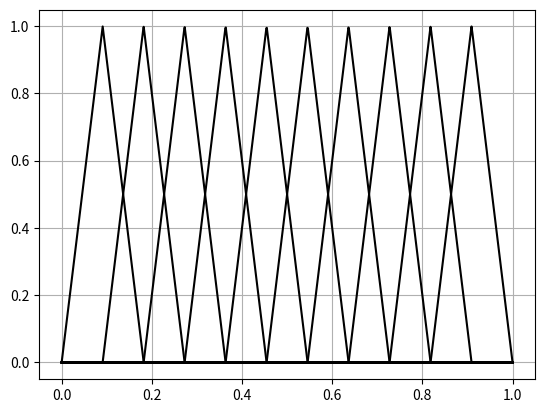
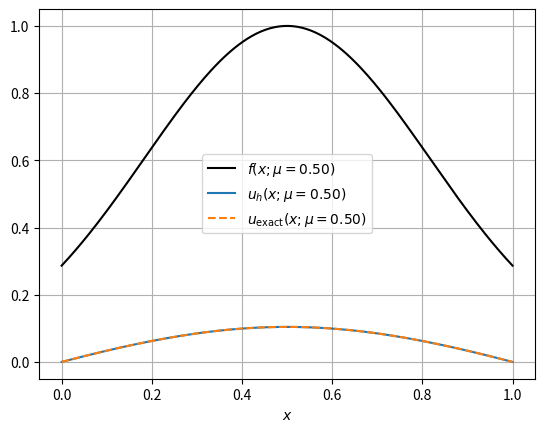

Generate these figures, in order, with matplotlib: (Note: this script raises an exception after producing the figures.)
# ---
# jupyter:
#   jupytext:
#     formats: ipynb,py:percent
#     text_representation:
#       extension: .py
#       format_name: percent
#       format_version: '1.3'
#       jupytext_version: 1.19.1
#   kernelspec:
#     display_name: venv_sci_ml
#     language: python
#     name: python3
# ---

# %% [markdown]
# <div style="text-align: center;">
# <strong>Machine Learning for Scientific Computing and Numerical Analysis - Practical 6</strong>
# </div>
# <div style="text-align: center;">
# <i>Reduced Basis Galerkin Methods</i>
# </div>
# <div style="text-align: center;">
# </br>
# <p>Victorita Dolean, Loïc Gouarin, Rémy Hosseinkhan, Hadrien Montanelli
# </br>
# 2025-2026
# </p>
# </div>
#
# This notebook combines:
# 1. RB-Galerkin for the Poisson equation
# 2. RB-Galerkin for a varying-coefficient elliptic equation
# 3. RB-Galerkin for the heat equation
# 4. RB-Galerkin for the viscous Burgers equation

# %% [markdown]
# ---
# # PART 1: RB-Galerkin for Poisson equation

# %% [markdown]
# # 1 Imports and helper functions

# %%
from math import pi
import matplotlib.pyplot as plt
import numpy as np
from scipy.sparse import diags
from scipy.sparse.linalg import spsolve
import time

def chebpts(n, dom=[-1, 1]):
    """Return n Chebyshev points of the second kind."""

    if n == 1:
        x = np.array([-1])
    else:
        x = -np.cos(np.array([j for j in range(n)])*np.pi/(n-1))
    x = dom[1]*(x + 1)/2 + dom[0]*(1 - x)/2

    return x

def quadwts(n, dom=[-1, 1]):
    """Return n weights for Clenshaw-Curtis quadrature."""

    c = 2/np.concatenate(([1],  1 - np.arange(2, n, 2)**2), axis=0)
    c = np.concatenate((c, c[int(n/2)-1:0:-1]), axis=0)
    w = np.real(np.fft.ifft(c))
    w[0] = w[0]/2
    w = np.concatenate((w, [w[0]]), axis=0)
    w = (dom[1] - dom[0])/2*w

    return w

# %% [markdown]
# # 2 RB-Galerkin for Poisson equation

# %% [markdown]
# We consider the one-dimensional Poisson equation with homogeneous Dirichlet boundary conditions:
#
# \begin{align}
# & -u''(x;\mu) = f(x;\mu), \quad x \in[0,1], \\
# & \phantom{-}u(0;\mu) = u(1;\mu) = 0.
# \end{align}
#
# We will take the following righ-hand side $f$ and exact solution,
# $$
# f(x;\mu) = e^{-5(x - \mu)^2}, \qquad u(x;\mu) = \int_0^1g(x,y)f(y;\mu)dy, \qquad g(x,y) = \frac{1}{2}(x + y - \vert y-x\vert)-xy.
# $$
#
# The exact solution is computed from the Green's function $g$ with a Clenshaw-Curtis quadrature to approximate the integral; see, e.g., <a href="https://en.wikipedia.org/wiki/Green%27s_function" style="color: blue">this</a> and <a href="https://en.wikipedia.org/wiki/Clenshaw%E2%80%93Curtis_quadrature" style="color: blue">this</a>.
#
# **Note: In this problem, the parameter $\mu$ comes from the right-hand side $f(\cdot;\mu)$.**

# %% [markdown]
# We discretize space with
#
# $$
# x_j = jh, \quad h=1/(N_h+1), \quad 0\leq j\leq N_h+1.
# $$
#
# We have the following $N_h$ basis functions on $[0, 1]$. Note the differences in $x_j$ and $h$ compared to $[-1,1]$. The $N_h$ degrees of freedom are the values at the $N_h$ interior grid points.

# %%
# Computation grid and basis functions:
N_h = 10
h = 1/(N_h + 1)
x_h = np.linspace(0, 1, N_h + 2)
phi = lambda x: (1 - np.abs(x)) * (np.abs(x) <= 1)
Phi = lambda i, x: phi((x - x_h[i])/h)

# Plot basis functions on a finer grid:
N_eval = 1000
x_eval = np.linspace(0, 1, N_eval + 1)
plt.figure()
for j in range(1, N_h + 1):
    plt.plot(x_eval, Phi(j, x_eval), 'k')
plt.grid();

# %% [markdown]
# ## 2.1 Galerkin linear system

# %% [markdown]
# We seek a finite element approximation of $u$
#
# $$
# u_h(x;\mu) = \sum_{j=1}^{N_h} u_h^j(\mu)\phi_j(x), \qquad u_h^j(\mu) = u_h(x_j;\mu),
# $$
#
# which verifies the Galerkin variational problem
#
# $$
# \int_0^1 u_h'(x;\mu)\phi_i'(x)  dx  = \int_0^1 f(x;\mu)\phi_i(x)dx, \qquad 1\leq i\leq N_h.
# $$
#
# By substituting the expression for $u_h$, we obtain the following linear system,
#
# $$
# \sum_{j=1}^{N_h} u_h^j(\mu)\int_0^1 \phi_i'(x)\phi_j'(x)dx = \int_0^1 f(x;\mu)\phi_i(x)dx, \qquad 1\leq i\leq N_h.
# $$
#
# We set
#
# $$
# (A_h)_{ij} = \int_0^1 \phi_i'(x)\phi_j'(x)dx, \qquad (F_h(\mu))_i = \int_0^1 f(x;\mu)\phi_i(x)dx, \qquad (M_h)_{ij} = \int_0^1 \phi_i(x)\phi_j(x)dx.
# $$
#
# Then the $N_h\times N_h$ Galerkin linear system reads
#
# $$
# A_hU_h(\mu) = F_h(\mu) \approx M_h\widetilde{F}_h(\mu),
# $$
#
# with unknown $U_h(\mu) = (u_h^1(\mu),\ldots,u_h^{N_h}(\mu))^T$ and
#
# $$
# A_h = \frac{1}{h}\mathrm{tridiag}(-1, 2, -1), \quad M_h = \frac{h}{3}\mathrm{tridiag}(0.5, 2, 0.5), \quad \widetilde{F}_h(\mu) = \begin{pmatrix} f(x_1;\mu) \\ \vdots \\ f(x_{N_h};\mu) \end{pmatrix}.
# $$
#
# In other words,
#
# $$
# A_h = \frac{1}{h}\begin{pmatrix}
# \phantom{-}2 & -1 \\
# -1 & \phantom{-}2 & -1 \\
# & \ddots & \ddots & \ddots \\
# & & -1 & \phantom{-}2 & -1 \\
# & & & -1 & \phantom{-}2
# \end{pmatrix}, \qquad
# M_h = \frac{h}{3}\begin{pmatrix}
# 2 & 0.5 \\
# 0.5 & 2 & 0.5 \\
# & \ddots & \ddots & \ddots \\
# & & 0.5 & 2 & 0.5 \\
# & & & 0.5 & 2
# \end{pmatrix}.
# $$
#
# We aslo recall that we can assemble the matrices and solve the Galerkin linear system like this.

# %%
def assemble_matrices(N_h):
    """
    Assemble the stiffness matrix A_h and mass matrix M_h for the Galerkin method.

    Parameters
    ----------
    N_h : int
        The number of interior grid points.

    Returns
    -------
    A_h : scipy.sparse.csc_matrix
        The stiffness matrix of size (N_h, N_h).
    M_h : scipy.sparse.csc_matrix
        The mass matrix of size (N_h, N_h).
    """

    # Grid size:
    h = 1/(N_h + 1)

    # Stiffness matrix:
    d1 = [-1] * (N_h - 1)
    d0 = [2] * N_h
    A_h = 1/h * diags([d1, d0, d1], [-1, 0, 1], format='csc')

    # Mass matrix:
    d1 = [0.5] * (N_h - 1)
    M_h = h/3 *  diags([d1, d0, d1], [-1, 0, 1], format='csc')

    return A_h, M_h

def solve_galerkin(N_h, mu):
    """
    Solve the Galkerin linear system.

    Parameters
    ----------
    N_h : int
        The number of interior grid points.
    mu : float
        The parameter for the right-hand side f.

    Returns
    -------
    np.ndarray
        The solution vector of size (N_h,).
    """

    # Grid:
    x_h = np.linspace(0, 1, N_h + 2)

    # Construct the matrices:
    A_h, M_h = assemble_matrices(N_h)

    # Solve the linear system:
    U_h = spsolve(A_h, M_h @ f(x_h[1:-1], mu))

    return U_h

# %% [markdown]
# ### Validation

# %%
# ODE setup:
mu = 0.5
f = lambda x, mu: np.exp(-5*(x - mu)**2)
g = lambda x, y: 0.5 * (x[:, None] + y - np.abs(x[:, None] - y)) - x[:, None] * y
y = chebpts(200, [0, 1])
w = quadwts(200, [0, 1])
u_ex = lambda x, mu: w @ (g(x, y).T * f(y, mu)[:, None])

# Grid setup:
N_h = 100
h = 1/(N_h + 1)
x_h = np.linspace(0, 1, N_h + 2) # computation grid
N_eval = 200
x_eval = np.linspace(0, 1, N_eval) # evaluation grid

# Solve Galerkin linear system:
start = time.time()
U_h = solve_galerkin(N_h, mu)
end = time.time()
print(f'Time (online): {end-start:.5f}s')

# Evalute the approximate solution on the evaluation grid:
I, XEVAL = np.meshgrid(np.arange(1, N_h + 1), x_eval)
u_h = Phi(I, XEVAL) @ U_h

# Compute the L-inf error:
error = np.max(np.abs(u_ex(x_eval, mu) - u_h))/np.max(np.abs(u_ex(x_eval, mu)))
print(f'Error (L-inf): {error:.2e}')

# Plot:
plt.figure()
plt.plot(x_eval, f(x_eval, mu), '-k', label=r'$f(x; \mu = %.2f)$' % mu)
plt.plot(x_eval, u_h, '-', label=r'$u_h(x; \mu = %.2f)$' % mu)
plt.plot(x_eval, u_ex(x_eval, mu), '--', label=r'$u_\mathrm{exact}(x; \mu = %.2f)$' % mu)
plt.xlabel(r"$x$")
plt.grid()
plt.legend();

# %% [markdown]
# ## 2.2 Snapshots

# %% [markdown]
# Next, we assemble the snapshot matrix
#
# $$
# S = [U_h(\mu_1) | \ldots | U_h(\mu_n)] \in \R^{N_h\times n}.
# $$

# %% [markdown]
# ### Exercise
#
# Complete the missing parts.
#
# The $L^\infty$-error should be around $10^{-4}$.

# %%
def compute_snapshots(N_h, n, mu):
    """
    Compute a set of solution snapshots using the Galerkin method.

    Parameters
    ----------
    N_h : int
        The number of interior grid points.
    n : int
        The number of parameter samples.
    mu : np.ndarray
        The vector of parameter values.

    Returns
    -------
    S : np.ndarray
        A matrix of shape (N_h, n) where each column is a solution snapshot.
    """

    # Initialize the matrix:
    S = None

    # Loop over the parameter values:
    for i in range(n):
        S[:, i] = None

    return S

# %% [markdown]
# ### Validation

# %%
# Compute snapshots:
n = 50
mu_val = np.linspace(0.25, 0.75, n)
start = time.time()
S = compute_snapshots(N_h, n, mu_val)
end = time.time()
print(f'Time (offline): {end-start:.5f}s')

# Compute exact snapshots:
S_ex = np.zeros((N_h, n))
for i in range(n):
    S_ex[:, i] = u_ex(x_h[1:-1], mu_val[i])

# Compute the L-inf error:
error = np.max(np.abs(S - S_ex))/np.max(np.abs(S_ex))
print(f'Error  (L-inf): {error:.2e}')

# %% [markdown]
# ## 2.3 Reduced basis

# %% [markdown]
# Now, we compute the SVD of $S=U\Sigma V^T$ and set
#
# $$
# W = [U_1 | \ldots U_N] \in \R^{N_h\times N},
# $$
#
# where $N$ is chosen such that
#
# $$
# \frac{\sum_{j=1}^N\sigma_j^2}{\sum_{j=1}^r\sigma_j^2} \geq 1 - \epsilon^2.
# $$

# %% [markdown]
# ### Exercise
#
# Complete the missing parts.
#
# The singular values should decay to  $10^{-16}$ and $N$ should be equal to $5$, corresponding to a singular value around $10^{-6}$.

# %%
def compute_reduced_basis(S, epsilon):
    """
    Computes a reduced basis using Singular Value Decomposition (SVD) by selecting the
    first N singular vectors that capture a desired amount of energy.

    Parameters
    ----------
    S : numpy.ndarray
        The input matrix for which the reduced basis is to be computed. It should be of shape (N_h, n).
    epsilon : float
        The energy threshold (0 < epsilon < 1). It determines the fraction of the total energy
        to be captured by the reduced basis.

    Returns
    -------
    W : numpy.ndarray
        The matrix of the first N singular vectors (reduced basis), with shape (N_h, N), where N is the
        number of singular vectors selected.
    Sigma : numpy.ndarray
        The vector of singular values of S.
    N : int
        The number of singular vectors selected, corresponding to the desired energy threshold.

    Notes
    -----
    The function performs an SVD on the input matrix `S`, computes the cumulative energy captured
    by the singular values, and selects the minimum number of singular vectors that capture at least
    (1 - epsilon^2) of the total energy.
    """

    # SVD:
    U, Sigma, VT = None

    # Choose N from epsilon:
    N = None

    # Select the first N singular vectors:
    W = None

    return W, Sigma, N

# %% [markdown]
# ### Validation

# %%
epsilon = 1e-6
W, Sigma, N = compute_reduced_basis(S, epsilon)
print(N, Sigma[N], Sigma[-1])

plt.figure()
plt.semilogy(Sigma, '.-', label="singular values")
plt.semilogy(N, Sigma[N], '.r')
plt.ylim(1e-16, 1e2)
plt.grid()
plt.legend();

# %% [markdown]
# ## 2.4 Reduced Galerkin linear system

# %% [markdown]
# We finally compute a solution for a new $\mu$ via
#
# $$
# A_NU_N(\mu) = F_N(\mu),
# $$
#
# where
#
# $$
# A_N = W^TA_hW, \qquad F_N(\mu) = W^TF_h(\mu) \approx W^TM_h\widetilde{F}_h(\mu).
# $$

# %% [markdown]
# ### Exercise
#
# Complete the missing parts.
#
# The $L^\infty$-error should be around $10^{-4}$.

# %%
def solve_reduced_galerkin(W, N_h, mu):
    """
    Solves the reduced Galerkin linear system using the reduced basis.

    Parameters
    ----------
    W : numpy.ndarray
        The matrix of the reduced basis, with shape (N_h, N).
    N_h : int
        The number of interior grid points.
    mu : float
        The parameter for the right-hand side f.

    Returns
    -------
    U_N : numpy.ndarray
        The solution of the reduced Galerkin system in the reduced space, with shape (N,).

    Notes
    -----
    The function computes the reduced Galerkin system by projecting the original system onto the
    reduced basis. The matrix `A_N` is the reduced stiffness matrix, and `F_N` is the reduced source term.
    The system is solved for `U_N`, which is the solution in the reduced space.
    """

    # Construct the matrices:
    A_h, M_h = None

    # Construct the reduced system:
    A_N = None
    F_N = None

    # Solve the reduced system:
    start = time.time()
    U_N = None
    end = time.time()
    print(f'Time (online): {end-start:.5f}s')

    return U_N

# %% [markdown]
# ### Validation

# %%
# Compute solution for new mu:
mu_new = mu_val[0] + (mu_val[-1] - mu_val[0]) * np.random.rand()
U_N = solve_reduced_galerkin(W, N_h, mu_new)

# Evaluate solution:
I, XEVAL = np.meshgrid(np.arange(1, N_h + 1), x_eval)
u_h = Phi(I, XEVAL) @ W @ U_N

# Compute the L-inf error:
error = np.max(np.abs(u_ex(x_eval, mu_new) - u_h))/np.max(np.abs(u_ex(x_eval, mu_new)))
print(f'Error (L-inf): {error:.2e}')

# Plot:
plt.figure()
plt.plot(x_eval, f(x_eval, mu_new), '-k', label=r'$f(x; \mu = %.2f)$' % mu_new)
plt.plot(x_eval, u_h, '-', label=r'$u_h(x; \mu = %.2f)$' % mu_new)
plt.plot(x_eval, u_ex(x_eval, mu_new), '--', label=r'$u_\mathrm{exact}(x; \mu = %.2f)$' % mu_new)
plt.xlabel(r"$x$")
plt.grid()
plt.legend();

# %% [markdown]
# ---
# # PART 2: RB-Galerkin for a varying-coefficient elliptic equation

# %% [markdown]
# # 3 Imports and helper functions

# %%
from scipy import integrate
from scipy.interpolate import BarycentricInterpolator

def cheb(N):
    """Return the (N+1)x(N+1) Chebyshev differentiation matrix."""

    x = np.cos(np.pi * np.arange(0, N + 1)/N)
    c = np.concatenate(([2], np.ones(N - 1), [2])) * (-1) ** np.arange(0, N + 1)
    X = np.tile(x, (N + 1, 1)).T
    dX = X - X.T
    D = np.outer(c, 1/c) / (dX + np.eye(N + 1))
    D = D - np.diag(np.sum(D, axis=1))

    return D, x

def compute_exact_elliptic(xx, f, k):
    """Solve -(k u')' = f on [-1,1] with homogeneous Dirichlet conditions with a Chebyshev spectral method."""

    # Chebyshev differentiation matrices:
    N = 400
    D, x = cheb(N)
    D2 = D @ D

    # Assemble and solve:
    D2 = D2[1:N, 1:N]
    RHS = f(x[1:N])
    LHS = - np.diag(k(x[1:N])) @ D2 - np.diag((D @ k(x))[1:N]) @ D[1:N, 1:N]
    u = np.linalg.solve(LHS, RHS)
    u = np.concatenate(([0], u, [0]))

    # Interpolate to new grid:
    uu = BarycentricInterpolator(x, u)(xx)

    return uu

# %% [markdown]
# # 4 RB-Galerkin for a varying-coefficient elliptic equation

# %% [markdown]
# We consider the following one-dimensional elliptic equation with homogeneous Dirichlet boundary conditions:
#
# \begin{align}
# & -(k(x;\mu)u'(x;\mu))' = f(x), \quad x \in[-1,1], \\
# & \phantom{-}u(-1;\mu) = u(1;\mu) = 0.
# \end{align}
#
# We will take the following coefficient $k$ and right-hand side $f$,
#
# $$
# k(x, \mu) = \cos^2(2\pi\mu x) + 0.1, \qquad f(x) = \cos(2\pi x) (x^2 - 1).
# $$
#
# The reference solution is computed from `compute_elliptic_reference`, which uses a Chebyshev spectral method.
#
# **Note: In this problem, the parameter $\mu$ comes from the varying coefficient $k(\cdot;\mu)$.**

# %% [markdown]
# We discretize space with
#
# $$
# x_j = -1 + jh, \quad h=2/(N_h+1), \quad 0\leq j\leq N_h+1.
# $$
#
# We have the following $N_h$ basis functions on $[-1,1]$. The $N_h$ degrees of freedom are the values at the $N_h$ interior grid points.

# %%
# Computation grid and basis functions:
N_h = 10
h = 2/(N_h + 1)
x_h = np.linspace(-1, 1, N_h + 2)
phi = lambda x: (1 - np.abs(x)) * (np.abs(x) <= 1)
Phi = lambda i, x: phi((x - x_h[i])/h)

# Plot basis functions on a finer grid:
N_eval = 1000
x_eval = np.linspace(-1, 1, N_eval + 1)
plt.figure()
for j in range(1, N_h + 1):
    plt.plot(x_eval, Phi(j, x_eval), 'k')
plt.grid();

# %% [markdown]
# ## 4.1 Galerkin linear system

# %% [markdown]
# We seek a finite element approximation of $u$
#
# $$
# u_h(x;\mu) = \sum_{j=1}^{N_h} u_h^j(\mu)\phi_j(x), \qquad u_h^j(\mu) = u_h(x_j;\mu),
# $$
#
# which verifies the Galerkin variational problem
#
# $$
# \int_{-1}^1 k(x;\mu)u_h'(x;\mu)\phi_i'(x)dx  = \int_{-1}^1 f(x)\phi_i(x)dx, \qquad 1\leq i\leq N_h,
# $$
#
# By substituting the expression for $u_h$, we obtain the following linear system,
#
# $$
# \sum_{j=1}^{N_h} k(x;\mu) u_h^j(\mu)\int_{-1}^1 \phi_i'(x)\phi_j'(x)dx = \int_{-1}^1 f(x)\phi_i(x)dx, \qquad 1\leq i\leq N_h.
# $$
#
# We set
#
# $$
# (A_h(\mu))_{ij} = \int_{-1}^1 k(x;\mu)\phi_i'(x)\phi_j'(x)dx, \qquad (F_h)_i = \int_{-1}^1 f(x)\phi_i(x)dx, \qquad (M_h)_{ij} = \int_{-1}^1 \phi_i(x)\phi_j(x)dx.
# $$
#
# Then the $N_h\times N_h$ Galerkin linear system reads
#
# $$
# A_h(\mu) U_h(\mu) = F_h \approx M_h\widetilde{F}_h,
# $$
#
# with unknown $U_h(\mu) = (u_h^1(\mu),\ldots,u_h^{N_h}(\mu))^T$ and
#
# $$
# M_h = \frac{h}{3}\mathrm{tridiag}(0.5, 2, 0.5), \quad \widetilde{F}_h = \begin{pmatrix} f(x_1) \\ \vdots \\ f(x_{N_h}) \end{pmatrix}.
# $$
#
# We further approximate, on each subinterval $[x_i,x_{i+1}]$,
#
# $$
# k(x;\mu) \approx k((x_i + x_{i+1})/2;\mu).
# $$
#
# We write
# $$
# \bar{k}_i(\mu) = k((x_i + x_{i+1})/2; \mu), \qquad 0\leq i\leq N_h.
# $$

# %% [markdown]
# ### Exercise (theory)
#
# Show that
#
# $$
# A_h(\mu) = \frac{1}{h}\mathrm{tridiag}(d_1(\mu), d_0(\mu), d_1(\mu)),
# $$
#
# where
#
# $$
# d_0(\mu) = \mathrm{diag}(\bar{k}_{i-1}(\mu) + \bar{k}_i(\mu)), \quad 1\leq i\leq N_h, \qquad d_1(\mu) = \mathrm{diag}(-\bar{k}_i(\mu)), \quad 1\leq i\leq N_h-1.
# $$
#
# In other words,
#
# $$
# A_h(\mu) = \frac{1}{h}\begin{pmatrix}
# \phantom{-}\bar{k}_0 + \bar{k}_1 & -\bar{k}_1 \\
# -\bar{k}_1 & \phantom{-}\bar{k}_1 + \bar{k}_2 & -\bar{k}_2 \\
# \qquad\quad\ddots & \qquad\quad\ddots & \qquad\quad\ddots \\
# & -\bar{k}_{N_{h-2}} & \phantom{-}\bar{k}_{N_{h-2}} + \bar{k}_{N_{h-1}} & -\bar{k}_{N_{h-1}} \\
# && -\bar{k}_{N_{h-1}} & \phantom{-}\bar{k}_{N_{h-1}} + \bar{k}_{N_h}
# \end{pmatrix}
# $$

# %% [markdown]
# ### Exercise
#
# Complete the missing parts.
#
# The $L^\infty$-error should be around $10^{-3}$.

# %%
def assemble_matrices(N_h, mu):
    """
    Assemble the stiffness matrix A_h and mass matrix M_h for the Galerkin method.

    Parameters
    ----------
    N_h : int
        The number of interior grid points.
    mu : float
        A parameter for the coefficient varying-coefficient k.

    Returns
    -------
    A_h : scipy.sparse.csc_matrix
        The stiffness matrix of size (N_h, N_h).
    M_h : scipy.sparse.csc_matrix
        The mass matrix of size (N_h, N_h).
    """

    # Grid size and grid:
    h = None
    x_h = None

    # Stifness matrix:
    A_h = None

    # Mass matrix:
    M_h = None

    return A_h, M_h

def solve_galerkin(N_h, mu):
    """
    Solve the Galkerin linear system.

    Parameters
    ----------
    N_h : int
        The number of interior grid points.
    mu : float
        The parameter for the coefficient k.

    Returns
    -------
    np.ndarray
        The solution vector of size (N_h,).
    """

    # Grid:
    x_h = None

    # Construct the matrices:
    A_h, M_h = None

    # Solve the linear system:
    U_h = None

    return U_h

# %% [markdown]
# ### Validation

# %%
# ODE setup:
mu = 0.2
k = lambda x, mu: np.cos(2*pi*mu*x)**2 + 0.1
f = lambda x: np.cos(2*pi*x)*(x**2 - 1)
u_ex = lambda x, mu: compute_exact_elliptic(x, f, lambda x: k(x, mu))

# Grid setup:
N_h = 100
h = 2/(N_h + 1)
x_h = np.linspace(-1, 1, N_h + 2) # computation grid
N_eval = 200
x_eval = np.linspace(-1, 1, N_eval) # evaluation grid

# Solve Galerkin linear system:
start = time.time()
U_h = solve_galerkin(N_h, mu)
end = time.time()
print(f'Time (online): {end-start:.5f}s')

# Evalute the approximate solution on the evaluation grid:
I, XEVAL = np.meshgrid(np.arange(1, N_h + 1), x_eval)
u_h = Phi(I, XEVAL) @ U_h

# Compute the L-inf error:
error = np.max(np.abs(u_ex(x_eval, mu) - u_h))/np.max(np.abs(u_ex(x_eval, mu)))
print(f'Error (L-inf): {error:.2e}')

# Plot:
plt.figure()
plt.plot(x_eval, k(x_eval, mu), '-k', label=r'$k(x; \mu = %.2f)$' % mu)
plt.plot(x_eval, u_h, '-', label=r'$u_h(x; \mu = %.2f)$' % mu)
plt.plot(x_eval, u_ex(x_eval, mu), '--', label=r'$u_\mathrm{exact}(x; \mu = %.2f)$' % mu)
plt.xlabel(r"$x$")
plt.grid()
plt.legend();

# %% [markdown]
# ## 4.2 Snapshots

# %% [markdown]
# Next, we assemble the snapshot matrix
#
# $$
# S = [U_h(\mu_1) | \ldots | U_h(\mu_n)] \in \R^{N_h\times n}.
# $$

# %% [markdown]
# ### Exercise
#
# Complete the missing parts.
#
# The $L^\infty$-error should be around $10^{-3}$.

# %%
def compute_snapshots(N_h, n, mu):
    """
    Compute a set of solution snapshots using the Galerkin method.

    Parameters
    ----------
    N_h : int
        The number of interior grid points.
    n : int
        The number of parameter samples.
    mu : np.ndarray
        The vector of parameter values.

    Returns
    -------
    S : np.ndarray
        A matrix of shape (N_h, n) where each column is a solution snapshot.
    """

    # Initialize the matrix:
    S = None # replace me

    # Loop over the parameter values:
    for i in range(n):
        S[:, i] = None # replace me

    return S

# %% [markdown]
# ### Validation

# %%
# Compute snapshots:
n = 50
mu_val = np.linspace(0, 2, n)
start = time.time()
S = compute_snapshots(N_h, n, mu_val)
end = time.time()
print(f'Time (offline): {end-start:.5f}s')

# Compute exact snapshots:
S_ex = np.zeros((N_h, n))
for i in range(n):
    S_ex[:, i] = u_ex(x_h[1:-1], mu_val[i])

# Compute the L-inf error:
error = np.max(np.abs(S - S_ex))/np.max(np.abs(S_ex))
print(f'Error  (L-inf): {error:.2e}')

# %% [markdown]
# ## 4.3 Reduced basis

# %% [markdown]
# Now, we compute the SVD of $S=U\Sigma V^T$ and set
#
# $$
# W = [U_1 | \ldots U_N] \in \R^{N_h\times N},
# $$
#
# where $N$ is chosen such that
#
# $$
# \frac{\sum_{j=1}^N\sigma_j^2}{\sum_{j=1}^r\sigma_j^2} \geq 1 - \epsilon^2.
# $$

# %% [markdown]
# ### Exercise
#
# Complete the missing parts (same routine as before).
#
# The singular values should decay to $10^{-15}$ and $N$ should be equal to $45$, corresponding to a singular value around $10^{-6}$.

# %%
def compute_reduced_basis(S, epsilon):
    """
    Computes a reduced basis using Singular Value Decomposition (SVD) by selecting the
    first N singular vectors that capture a desired amount of energy.

    Parameters
    ----------
    S : numpy.ndarray
        The input matrix for which the reduced basis is to be computed. It should be of shape (N_h, n).
    epsilon : float
        The energy threshold (0 < epsilon < 1). It determines the fraction of the total energy
        to be captured by the reduced basis.

    Returns
    -------
    W : numpy.ndarray
        The matrix of the first N singular vectors (reduced basis), with shape (N_h, N), where N is the
        number of singular vectors selected.
    Sigma : numpy.ndarray
        The vector of singular values of S.
    N : int
        The number of singular vectors selected, corresponding to the desired energy threshold.

    Notes
    -----
    The function performs an SVD on the input matrix `S`, computes the cumulative energy captured
    by the singular values, and selects the minimum number of singular vectors that capture at least
    (1 - epsilon^2) of the total energy.
    """

    # SVD:
    U, Sigma, VT = None # replace me

    # Choose N from epsilon:
    N = None # replace me

    # Select the first N singular vectors:
    W = None # replace me

    return W, Sigma, N

# %% [markdown]
# ### Validation

# %%
epsilon = 1e-6
W, Sigma, N = compute_reduced_basis(S, epsilon)
print(N, Sigma[N], Sigma[-1])

plt.figure()
plt.semilogy(Sigma, '.-', label="singular values")
plt.semilogy(N, Sigma[N], '.r')
plt.ylim(1e-16, 1e2)
plt.grid()
plt.legend();

# %% [markdown]
# ## 4.4 Reduced Galerkin system

# %% [markdown]
# We finally compute a solution for a new $\mu$ via
#
# $$
# A_N(\mu)U_N(\mu) = F_N,
# $$
#
# where
#
# $$
# A_N(\mu) = W^TA_h(\mu)W, \qquad F_N = W^TF_h \approx W^TM_h\widetilde{F}_h.
# $$

# %% [markdown]
# ### Exercise
#
# Complete the missing parts.
#
# The $L^\infty$-error should be at most around $10^{-2}$.

# %%
def solve_reduced_galerkin(W, N_h, mu):
    """
    Solves the reduced Galerkin linear system using the reduced basis.

    Parameters
    ----------
    W : numpy.ndarray
        The matrix of the reduced basis, with shape (N_h, N).
    N_h : int
        The number of interior grid points.
    mu : float
        The parameter for the varying-coefficient k.

    Returns
    -------
    U_N : numpy.ndarray
        The solution of the reduced Galerkin system in the reduced space, with shape (N,).

    Notes
    -----
    The function computes the reduced Galerkin system by projecting the original system onto the
    reduced basis. The matrix `A_N` is the reduced stiffness matrix, and `F_N` is the reduced source term.
    The system is solved for `U_N`, which is the solution in the reduced space.
    """

    # Construct the matrices:
    A_h, M_h = None

    # Construct the reduced system:
    A_N = None
    F_N = None

    # Solve the reduced system:
    start = time.time()
    U_N = None
    end = time.time()
    print(f'Time  (online): {end-start:.5f}s')

    return U_N

# %% [markdown]
# ### Validation

# %%
# Compute solution for new mu:
mu_new = mu_val[0] + (mu_val[-1] - mu_val[0]) * np.random.rand()
U_N = solve_reduced_galerkin(W, N_h, mu_new)

# Evaluate solution:
I, XEVAL = np.meshgrid(np.arange(1, N_h + 1), x_eval)
u_h = Phi(I, XEVAL) @ W @ U_N

# Compute the L-inf error:
error = np.max(np.abs(u_ex(x_eval, mu_new) - u_h))/np.max(np.abs(u_ex(x_eval, mu_new)))
print(f'Error  (L-inf): {error:.2e}')

# Plot:
plt.figure()
plt.plot(x_eval, k(x_eval, mu_new), '-k', label=r'$k(x; \mu = %.2f)$' % mu_new)
plt.plot(x_eval, u_h, '-', label=r'$u_h(x; \mu = %.2f)$' % mu_new)
plt.plot(x_eval, u_ex(x_eval, mu_new), '--', label=r'$u_\mathrm{exact}(x; \mu = %.2f)$' % mu_new)
plt.xlabel(r"$x$")
plt.grid()
plt.legend();

# %% [markdown]
# ---
# # PART 3: RB-Galerkin for the heat equation

# %% [markdown]
# # 5 Imports and helper functions

# %%
from scipy.linalg import expm

# %% [markdown]
# # 6 RB-Galerkin for the heat equation

# %% [markdown]
# We consider the one-dimensional heat equation with homogeneous Dirichlet boundary conditions:
#
# \begin{align}
# & u_t(t,x;\mu) = \mu u_{xx}(t,x;\mu), && t\in[0,T], \quad x\in[-1,1], \\
# & u(t,-1;\mu) = u(t,1;\mu) = 0, && t\in[0,T], \\
# & u(0,x;\mu) = u_0(x), && x\in[-1,1].
# \end{align}
#
# We will take $T=1$ and the following intial condition,
#
# $$
# u_0(x) = e^{-10x^2}.
# $$
#
# The reference solution $u(T,x;\mu)$ at time $T$ is computed on the grid with the matrix exponential using `expm`; see, e.g., <a href="https://en.wikipedia.org/wiki/Matrix_differential_equation" style="color: blue">this</a>.
#
# **Note: In this problem, the parameter $\mu$ is the diffusion constant.**

# %% [markdown]
# We discretize space with
#
# $$
# x_j = -1 + jh, \quad h=2/(N_h+1), \quad 0\leq j\leq N_h+1.
# $$
#
# We have the following $N_h$ basis functions on $[-1,1]$. The $N_h$ degrees of freedom are the values at the $N_h$ interior grid points.

# %%
# Computation grid and basis functions:
N_h = 10
h = 2/(N_h + 1)
x_h = np.linspace(-1, 1, N_h + 2)
phi = lambda x: (1 - np.abs(x)) * (np.abs(x) <= 1)
Phi = lambda i, x: phi((x - x_h[i])/h)

# Plot basis functions on a finer grid:
N_eval = 1000
x_eval = np.linspace(-1, 1, N_eval + 1)
plt.figure()
for j in range(1, N_h + 1):
    plt.plot(x_eval, Phi(j, x_eval), 'k')
plt.grid();

# %% [markdown]
# ## 6.1 Galerkin ODE system

# %% [markdown]
# We seek a finite element approximation of $u$
#
# $$
# u_h(t,x;\mu) = \sum_{j=1}^{N_h} u_h^j(t;\mu)\phi_j(x), \qquad u_h^j(t;\mu) = u_h(t,x_j;\mu),
# $$
#
# which verifies the Galerkin variational problem
#
# $$
# \int_{-1}^1 \partial_t u_h(t,x;\mu)\phi_i(x)dx = -\mu\int_{-1}^1 \partial_x u_h(t,x;\mu)\phi_i'(x)dx, \qquad 1\leq i\leq N_h.
# $$
#
# By substituting the expression for $u_h$, we obtain the following ODE system,
#
# $$
# \sum_{j=1}^{N_h} \partial_t u_h^j(t;\mu) \int_{-1}^1 \phi_i(x)\phi_j(x)dx = -\mu\sum_{j=1}^{N_h}u_h^j(t;\mu)\int_{-1}^1 \phi_i'(x)\phi_j'(x)dx, \qquad 1\leq i\leq N_h.
# $$
#
# We set
#
# $$
# (A_h(\mu))_{ij} = \mu\int_{-1}^1 \phi_i'(x)\phi_j'(x)dx, \qquad (M_h)_{ij} = \int_{-1}^1 \phi_i(x)\phi_j(x)dx.
# $$
#
# Then the $N_h\times N_h$ Galerkin ODE system reads
#
# $$
# M_h U_h'(t;\mu) = -A_h(\mu) U_h(t;\mu),
# $$
#
# with unknown $U_h(t;\mu) = (u_h^1(t;\mu),\ldots,u_h^{N_h}(t;\mu))^T$. Using **backward** Euler in time with time-step $k$ and $U_h(t_n=nk;\mu)\approx U^n(\mu)$, we get
#
# $$
# (M_h + k A_h(\mu)) U^{n+1}(\mu) = M_h U^n(\mu),
# $$
#
# where
#
# $$
# A_h(\mu) = \frac{\mu}{h}\mathrm{tridiag}(-1, 2, -1), \qquad M_h = \frac{h}{3}\mathrm{tridiag}(0.5, 2, 0.5).
# $$
#
# We recall that we can assemble the matrices and solve the Galerkin ODE system like this.

# %%
def assemble_matrices(N_h, mu):
    """
    Assemble the stiffness matrix A_h and mass matrix M_h for the Galerkin method.

    Parameters
    ----------
    N_h : int
        The number of interior grid points.
    mu : float
        The diffusion constant.

    Returns
    -------
    A_h : scipy.sparse.csc_matrix
        The stiffness matrix of size (N_h, N_h).
    M_h : scipy.sparse.csc_matrix
        The mass matrix of size (N_h, N_h).
    """

    # Grid size:
    h = 2/(N_h + 1)

    # Stifness matrix:
    d1 = [-1] * (N_h - 1)
    d0 = [2] * N_h
    A_h = mu/h * diags([d1, d0, d1], [-1, 0, 1], format='csc')

    # Mass matrix:
    d1 = [0.5] * (N_h - 1)
    M_h = h/3 *  diags([d1, d0, d1], [-1, 0, 1], format='csc')

    return A_h, M_h

def solve_galerkin_ODE(k, N_h, T, u_0, mu):
    """
    Solve the Galerking ODE system with backward Euler.

    Parameters
    ----------
    k : float
        The time-step size.
    N_h : int
        The number of interior grid points.
    T : float
        The final time for the simulation.
    u_0 : function
        The function defining the initial condition.
    mu : float
        The diffusion constant.

    Returns
    -------
    np.ndarray
        The solution vector of size (N_h,) at the final time T.
    """

    # Grid:
    x_h = np.linspace(-1, 1, N_h + 2)

    # Construct the matrices:
    A_h, M_h = assemble_matrices(N_h, mu)

    # Evaluate the intial condition:
    U_h = u_0(x_h[1:-1])

    # Time-stepping with backward Euler:
    t = 0
    while t < T:
        U_h = spsolve(M_h + k * A_h, M_h @ U_h)
        t += k

    return U_h

# %% [markdown]
# ### Validation

# %%
# PDE setup:
T = 1
mu = 1e-1
u_0 = lambda x: np.exp(-10*x**2)

# Grid setup:
N_h = 100
h = 2/(N_h + 1)
x_h = np.linspace(-1, 1, N_h + 2) # computation grid
N_eval = N_h
x_eval = x_h # evaluation grid

# Exact solution with matrix exponential:
def u_ex(t, mu):
    A_eval, M_eval = assemble_matrices(N_eval, mu)
    return expm(-t*spsolve(M_eval, A_eval).todense()) @ u_0(x_eval[1:-1])

# Solve Galerkin ODE system:
k = 1e-2
start = time.time()
U_h = solve_galerkin_ODE(k, N_h, T, u_0, mu)
end = time.time()
print(f'Time (online): {end-start:.5f}s')

# Evalute the approximate solution on the evaluation grid:
I, XEVAL = np.meshgrid(np.arange(1, N_h + 1), x_eval[1:-1])
u_h = Phi(I, XEVAL) @ U_h

# Compute the L-inf error:
error = np.max(np.abs(u_ex(T, mu) - u_h))/np.max(np.abs(u_ex(T, mu)))
print(f'Error (L-inf): {error:.2e}')

# Plot:
plt.figure()
plt.plot(x_eval[1:-1], u_0(x_eval[1:-1]), '-k', label=r'$u_0(x)$')
plt.plot(x_eval[1:-1], u_h, '-', label=r'$u_h(T = %.2f, x; \mu = %.2f)$' % (T, mu))
plt.plot(x_eval[1:-1], u_ex(T, mu), '--', label=r'$u_\mathrm{exact}(T = %.2f, x; \mu = %.2f)$' % (T, mu))
plt.xlabel(r"$x$")
plt.grid()
plt.legend();

# %% [markdown]
# ## 6.2 Snapshots

# %% [markdown]
# Next, we assemble the snapshot matrix at the final time $T$
#
# $$
# S = [U_h(T;\mu_1) | \ldots | U_h(T;\mu_n)] \in \R^{N_h\times n}.
# $$

# %% [markdown]
# ### Exercise
#
# Complete the missing parts.
#
# The $L^\infty$-error should be around $10^{-3}$.

# %%
def compute_snapshots(N_h, n, k, T, u_0, mu):
    """
    Compute a set of solution snapshots using the Galerkin method and backward Euler.

    Parameters
    ----------
    N_h : int
        The number of interior grid points.
    n : int
        The number of parameter samples.
    k : float
        The time-step size.
    T : float
        The final time for the simulation.
    u_0 : function
        The function defining the initial condition.
    mu : np.ndarray
        The vector of parameter values.

    Returns
    -------
    S : np.ndarray
        A matrix of shape (N_h, n) where each column is a solution snapshot at the final time.
    """

    # Initialize the matrix:
    S = None

    # Loop over the parameter values:
    for i in range(n):
        S[:, i] = None

    return S

# %% [markdown]
# ### Validation

# %%
# Compute snapshots:
n = 50
mu_val = np.linspace(1e-3, 1, n)
start = time.time()
S = compute_snapshots(N_h, n, k, T, u_0, mu_val)
end = time.time()
print(f'Time (offline): {end-start:.5f}s')

# Compute exact snapshots:
S_ex = np.zeros((N_h, n))
for i in range(n):
    S_ex[:, i] = u_ex(T, mu_val[i])

# Compute the L-inf error:
error = np.max(np.abs(S - S_ex))/np.max(np.abs(S_ex))
print(f'Error  (L-inf): {error:.2e}')

# %% [markdown]
# ## 6.3 Reduced basis

# %% [markdown]
# Now, we compute the SVD of $S=U\Sigma V^T$ and set
#
# $$
# W = [U_1 | \ldots U_N] \in \R^{N_h\times N},
# $$
#
# where $N$ is chosen such that
#
# $$
# \frac{\sum_{j=1}^N\sigma_j^2}{\sum_{j=1}^r\sigma_j^2} \geq 1 - \epsilon^2.
# $$

# %% [markdown]
# ### Exercise
#
# Complete the missing parts (same routine as before).
#
# The singular values should decay to $10^{-16}$ and $N$ should be equal to $5$, corresponding to a singular value around $10^{-7}$. The functions $u_0$ and its projection should overlap perfectly.

# %%
def compute_reduced_basis(S, epsilon):
    """
    Computes a reduced basis using Singular Value Decomposition (SVD) by selecting the
    first N singular vectors that capture a desired amount of energy.

    Parameters
    ----------
    S : numpy.ndarray
        The input matrix for which the reduced basis is to be computed. It should be of shape (N_h, n).
    epsilon : float
        The energy threshold (0 < epsilon < 1). It determines the fraction of the total energy
        to be captured by the reduced basis.

    Returns
    -------
    W : numpy.ndarray
        The matrix of the first N singular vectors (reduced basis), with shape (N_h, N), where N is the
        number of singular vectors selected.
    Sigma : numpy.ndarray
        The vector of singular values of S.
    N : int
        The number of singular vectors selected, corresponding to the desired energy threshold.

    Notes
    -----
    The function performs an SVD on the input matrix `S`, computes the cumulative energy captured
    by the singular values, and selects the minimum number of singular vectors that capture at least
    (1 - epsilon^2) of the total energy.
    """

    # SVD:
    U, Sigma, VT = None

    # Choose N from epsilon:
    N = None

    # Select the first N singular vectors:
    W = None

    return W, Sigma, N

# %% [markdown]
# ### Validation

# %%
epsilon = 1e-6
W, Sigma, N = compute_reduced_basis(S, epsilon)
print(N, Sigma[N], Sigma[-1])

plt.figure()
plt.semilogy(Sigma, '.-', label="singular values")
plt.semilogy(N, Sigma[N], '.r')
plt.ylim(1e-16, 1e2)
plt.grid()
plt.legend();

v = W @ W.T @ u_0(x_h[1:-1])
plt.figure()
plt.plot(x_h[1:-1], u_0(x_h[1:-1]), '-k', label=r'$u_0(x)$')
plt.plot(x_h[1:-1], v, '--r', label=r'projected $u_0(x)$')
plt.grid()
plt.legend();

# %% [markdown]
# ## 6.4 Reduced Galerkin ODE system

# %% [markdown]
# We finally compute a solution for a new $\mu$ via
#
# $$
# M_NU_N'(t;\mu) = -A_N(\mu)U_N(t;\mu),
# $$
#
# where
#
# $$
# M_N = W^TM_hW, \qquad A_N(\mu) = W^TA_h(\mu)W.
# $$

# %% [markdown]
# ### Exercise
#
# Complete the missing parts.
#
# The $L^\infty$-error should be at most around $10^{-2}$.

# %%
def solve_reduced_galerkin_ODE(k, N_h, T, u_0, mu):
    """
    Solves the reduced Galerkin ODE system using the reduced basis and backward Euler.

    Parameters
    ----------
    k : float
        The time-step size.
    N_h : int
        The number of interior grid points.
    T : float
        The final time for the simulation.
    u_0 : function
        The function defining the initial condition.
    mu : float
        The diffusion constant.

    Returns
    -------
    U_N : numpy.ndarray
        The solution of the ODE at the final time T in the reduced space, with shape (N,).

    Notes
    -----
    The time-stepping scheme uses an explicit method, solving for the solution at each time step using the reduced matrices (`M_N` and `A_N`).
    """

    # Grid:
    x_h = None

    # Construct the matrices:
    A_h, M_h = None

    # Construct the reduced matrices:
    A_N = None
    M_N = None

    # Reduced initial condition:
    U_N = None

    # Time-stepping with backward Euler:
    t = 0
    while t < T:
        U_N = None
        t += k

    return U_N

# %% [markdown]
# ### Validation

# %%
# Solve Galerkin ODE system:
mu_new = mu_val[0] + (mu_val[-1] - mu_val[0]) * np.random.rand()
start = time.time()
U_N = solve_reduced_galerkin_ODE(k, N_h, T, u_0, mu_new)
end = time.time()
print(f'Time  (online): {end-start:.5f}s')

# Evalute the approximate solution on the evaluation grid:
I, XEVAL = np.meshgrid(np.arange(1, N_h + 1), x_eval[1:-1])
u_h = Phi(I, XEVAL) @ W @ U_N

# Compute the L-inf error:
error = np.max(np.abs(u_ex(T, mu_new) - u_h))/np.max(np.abs(u_ex(T, mu_new)))
print(f'Error  (L-inf): {error:.2e}')

# Plot:
plt.figure()
plt.plot(x_eval[1:-1], u_0(x_eval[1:-1]), '-k', label=r'$u_0(x)$')
plt.plot(x_eval[1:-1], u_h, '-', label=r'$u_h(T = %.2f, x; \mu = %.2f)$' % (T, mu_new))
plt.plot(x_eval[1:-1], u_ex(T, mu_new), '--', label=r'$u_\mathrm{exact}(T = %.2f, x; \mu = %.2f)$' % (T, mu_new))
plt.xlabel(r"$x$")
plt.grid()
plt.legend();

# %% [markdown]
# ---
# # PART 4: RB-Galerkin for the viscous Burgers equation

# %% [markdown]
# # 7 Imports and helper functions

# %%
def compute_burgers_reference(N, eps, T, u0):
    """Solve viscous Burgers' equation on [-1,1] with periodic boundary conditions with a Fourier spectral method and ETDRK4."""

    # Grid and initial condition:
    x = np.linspace(-1, 1, N, endpoint=False)
    v = np.fft.fft(u0(x))

    # Precompute constants:
    h = 1e-2
    k = np.fft.fftfreq(N, d=1/N) * pi
    L = -eps * k**2
    E = np.exp(h * L)
    E2 = np.exp(h * L / 2)
    M = 16
    r = np.exp(1j * pi * (np.arange(1, M + 1) - 0.5) / M)
    LR = h * L[:, None] + r[None, :]
    Q = h * np.real(np.mean((np.exp(LR / 2) - 1) / LR, axis=1))
    f1 = h * np.real(np.mean((-4 - LR + np.exp(LR) * (4 - 3 * LR + LR**2)) / LR**3, axis=1))
    f2 = h * np.real(np.mean((4 + 2 * LR + np.exp(LR) * (-4 + 2 * LR)) / LR**3, axis=1))
    f3 = h * np.real(np.mean((-4 - 3 * LR - LR**2 + np.exp(LR) * (4 - LR)) / LR**3, axis=1))
    g = -0.5j * k

    # Time-stepping with exponential integrator:
    t = 0
    f = lambda v: v**2
    while t < T:
        Nv = g * np.fft.fft(f(np.real(np.fft.ifft(v))))
        a = E2 * v + Q * Nv
        Na = g * np.fft.fft(f(np.real(np.fft.ifft(a))))
        b = E2 * v + Q * Na
        Nb = g * np.fft.fft(f(np.real(np.fft.ifft(b))))
        c = E2 * a + Q * (2 * Nb - Nv)
        Nc = g * np.fft.fft(f(np.real(np.fft.ifft(c))))
        v = E * v + Nv * f1 + (Na + Nb) * f2 + Nc * f3
        t += h

    u = np.real(np.fft.ifft(v))

    return u

# %% [markdown]
# # 8 RB-Galerkin for viscous Burgers' equations

# %% [markdown]
# We consider the one-dimensional viscous Burgers' equation with periodic boundary conditions:
#
# \begin{align}
# & u_t(t,x;\mu) + \frac{1}{2}(u^2(t,x;\mu))_x = \epsilon u_{xx}(t,x;\mu), && t\in[0,T], \quad x\in[-1,1], \\
# & u(t,-1;\mu) = u(t,1;\mu), && t\in[0,T], \\
# & u_x(t,-1;\mu) = u_x(t,1;\mu), && t\in[0,T], \\
# & u(0,x;\mu) = u_0(x;\mu), && x\in[-1,1].
# \end{align}
#
# We will take $T=1$ and the following intial condition,
#
# $$
# u_0(x;\mu) = e^{-100(x - \mu)^2}.
# $$
#
# The reference solution $u(T,x;\mu)$ is computed from `compute_burgers_reference`, which combines a Fourier spectral method in space with an exponential integrator in time, a generalization of `epxm` for nonlinear PDEs; see, e.g., <a href="https://en.wikipedia.org/wiki/Exponential_integrator" style="color: blue">this</a> and <a href="https://arxiv.org/pdf/1604.08900" style="color: blue">this</a>.
#
# **Note: In this problem, the parameter $\mu$ comes from the initial condition $u_0(\cdot;\mu)$. The diffusion constant $\epsilon$ is fixed.**

# %% [markdown]
# We discretize space with
#
# $$
# x_j = -1 + jh, \quad h=2/(N_h+1), \quad 0\leq j\leq N_h+1.
# $$
#
# We have the following $N_h+1$ basis functions on $[-1,1]$. Note the extra dotted basis function $\phi_0$, which accounts for periodic boundary conditions. The $N_h+1$ degrees of freedom are the values at the $N_h$ interior grid points and the value at left boundary point $x_0=-1$.

# %%
# Computation grid and basis functions:
N_h = 10
h = 2/(N_h + 1)
x_h = np.linspace(-1, 1, N_h + 2)
phi = lambda x: (1 - np.abs(x)) * (np.abs(x) <= 1)
Phi = lambda i, x: np.where(i > 0, phi((x - x_h[i])/h), phi((x - x_h[0])/h) + phi((x - x_h[N_h + 1])/h))

# Plot basis functions on a finer grid:
N_eval = 1000
x_eval = np.linspace(-1, 1, N_eval + 1)
plt.figure()
for j in range(N_h + 1):
    if j == 0:
        plt.plot(x_eval, Phi(j, x_eval), '--k')
    else:
        plt.plot(x_eval, Phi(j, x_eval), 'k')
plt.grid();

# %% [markdown]
# ## 8.1 Galerkin ODE system

# %% [markdown]
# We seek a finite element approximation of $u$
#
# $$
# u_h(t,x;\mu) = \sum_{j=0}^{N_h} u_h^j(t;\mu)\phi_j(x), \qquad u_h^j(t;\mu) = u_h(t,x_j;\mu),
# $$
#
# which verifies the Galerkin variational problem
#
# $$
# \int_{-1}^1 \partial_t u_h(t,x;\mu)\phi_i(x)dx - \frac{1}{2} \int_{-1}^1 u_h^2(t,x;\mu)\phi_i'(x)dx = -\epsilon\int_{-1}^1 \partial_x u_h(t,x;\mu)\phi_i'(x)dx, \qquad 0\leq i\leq N_h.
# $$
#
# By substituting the expression for $u_h$ and approximating
#
# $$
# u_h^2(t,x;\mu) \approx \sum_{j=0}^{N_h} (u_h^j(t;\mu))^2\phi_j(x),
# $$
#
# we obtain the following ODE system,
#
# $$
# \sum_{j=0}^{N_h} \partial_t u_h^j(t;\mu) \int_{-1}^1 \phi_i(x)\phi_j(x)dx - \frac{1}{2} \int_{-1}^1 (u_h^j(t,x;\mu))^2\phi_i'(x)\phi_j(x)dx = -\epsilon\sum_{j=0}^{N_h}u_j(t;\mu)\int_{-1}^1 \phi_i'(x)\phi_j'(x)dx, \qquad 0\leq i\leq N_h.
# $$
#
# We set
#
# $$
# (A_h)_{ij} = \int_{-1}^1 \phi_i'(x)\phi_j'(x)dx, \qquad (K_h)_{ij} = -\int_{-1}^1 \phi_i'(x)\phi_j(x)dx, \qquad (M_h)_{ij} = \int_{-1}^1 \phi_i(x)\phi_j(x)dx.
# $$
#
# Then the $(N_h+1)\times(N_h+1)$ Galerkin ODE system reads
#
# $$
# M_h U_h'(t;\mu) = -\frac{1}{2} K_h(\mu) U_h^2(t;\mu) - \epsilon A_h(\mu) U_h(t;\mu),
# $$
#
# with unknown $U_h(t;\mu) = (u_h^0(t;\mu),\ldots,u_h^{N_h}(t;\mu))^T$ and Hadmard product $U_h^2 = U_h\odot U_h$. Using **forward** Euler in time with time-step $k$ and $U_h(t_n=nk;\mu)\approx U^n(\mu)$, we get
#
# $$
# M_h U^{n+1}(\mu) = M_h U^n(\mu) - \frac{k}{2}K_h(U^n(\mu))^2 - k\epsilon A_hU^n(\mu).
# $$

# %% [markdown]
# ### Exercise (theory)
#
# Show that the $(N_h+1)\times(N_h+1)$ matrices $A_h$ and $M_h$ read
#
# $$
# A_h = \frac{1}{h}\begin{pmatrix}
# \phantom{-}2 & -1 & & & -1 \\
# -1 & \phantom{-}2 & -1 \\
# & \ddots & \ddots & \ddots \\
# & & -1 & \phantom{-}2 & -1 \\
# -1 & & & -1 & \phantom{-}2
# \end{pmatrix}, \qquad
# M_h = \frac{h}{3}\begin{pmatrix}
# 2 & 0.5 & & & 0.5 \\
# 0.5 & 2 & 0.5\\
# & \ddots & \ddots & \ddots \\
# & & 0.5 & 2 & 0.5 \\
# 0.5 & & & 0.5 & 2
# \end{pmatrix}.
# $$
#
# Note the entries in the corners of the matrices. Find an expression for the $(N_h+1)\times(N_h+1)$ matrix $K_h$. (It will have some nonzero corner entries, too.)

# %% [markdown]
# ### Exercise
#
# Complete the missing parts. Why do we choose the time-step as $k=\epsilon^{-1}h^2/6$?
#
# The $L^\infty$-error should be between $10^{-3}$ and $10^{-4}$.

# %%
def assemble_matrices(N_h):
    """
    Assemble the stiffness matrix A_h, advection matrix K_h and mass matrix M_h for the Galerkin method.

    Parameters
    ----------
    N_h : int
        The number of interior grid points.

    Returns
    -------
    A_h : scipy.sparse.csc_matrix
        The stiffness matrix of size (N_h+1, N_h+1).
    K_h : scipy.sparse.csc_matrix
        The advection matrix of size (N_h+1, N_h+1).
    M_h : scipy.sparse.csc_matrix
        The mass matrix of size (N_h+1, N_h+1).
    """

    # Grid size:
    h = None

    # Advection matrix:
    K_h = None

    # Mass matrix:
    M_h = None

    # Stifness matrix:
    A_h = None

    return A_h, K_h, M_h

def solve_galerkin_ODE(k, N_h, T, u_0, mu):
    """
    Solve the Galerking ODE system with forward Euler.

    Parameters
    ----------
    k : float
        The time-step size.
    N_h : int
        The number of interior grid points.
    T : float
        The final time for the simulation.
    u_0 : function
        The function defining the initial condition.
    mu : float
        The parameter for the initial condition.

    Returns
    -------
    np.ndarray
        The solution vector of size (N_h+1,) at the final time T.
    """

    # Grid:
    x_h = None

    # Construct the matrices:
    A_h, K_h, M_h = None

    # Evaluate the initial condition:
    U_h = None

    # Time-stepping with forward Euler:
    t = 0
    while t < T:
        U_h = None
        t += k

    return U_h

# %% [markdown]
# ### Validation

# %%
# PDE setup:
T = 1
mu = 0
eps = 1e-1
u_0 = lambda x, mu: np.exp(-10*((x - mu + 1) % 2 - 1)**2)

# Grid setup:
N_h = 100
h = 2/(N_h + 1)
x_h = np.linspace(-1, 1, N_h + 2) # computation grid
N_eval = N_h
x_eval = x_h # evaluation grid

# Solve Galerkin ODE system:
k = 1/eps * h**2/6
start = time.time()
U_h = solve_galerkin_ODE(k, N_h, T, u_0, mu)
end = time.time()
print(f'Time (online): {end-start:.5f}s')

# Evalute the approximate solution on the evaluation grid:
I, XEVAL = np.meshgrid(np.arange(N_h + 1), x_eval[:-1])
u_h = Phi(I, XEVAL) @ U_h

# Compute the L-inf error:
u_ex = compute_burgers_reference(N_h + 1, eps, T, lambda x: u_0(x, mu))
error = np.max(np.abs(u_ex - u_h))/np.max(np.abs(u_ex))
print(f'Error (L-inf): {error:.2e}')

# Plot:
plt.figure()
plt.plot(x_eval[:-1], u_0(x_eval[:-1], mu), '-k', label=r'$u_0(x; \mu = %.2f)$' % mu)
plt.plot(x_eval[:-1], u_h, '-', label=r'$u_h(T = %.2f, x; \mu = %.2f)$' % (T, mu))
plt.plot(x_eval[:-1], u_ex, '--', label=r'$u_\mathrm{exact}(T = %.2f, x; \mu = %.2f)$' % (T, mu))
plt.xlabel(r"$x$")
plt.grid()
plt.legend();

# %% [markdown]
# ## 8.2 Snapshots

# %% [markdown]
# Next, we assemble the snapshot matrix at the final time $T$
#
# $$
# S = [U_h(T;\mu_1) | \ldots | U_h(T;\mu_n)] \in \R^{(N_h+1)\times n}.
# $$

# %% [markdown]
# ### Exercise
#
# Complete the missing parts.
#
# The $L^\infty$-error should be between $10^{-3}$ and $10^{-4}$.

# %%
def compute_snapshots(N_h, n, k, T, u_0, mu):
    """
    Compute a set of solution snapshots using the Galerkin method and forward Euler.

    Parameters
    ----------
    N_h : int
        The number of interior grid points.
    n : int
        The number of parameter samples.
    k : float
        The time-step size.
    T : float
        The final time for the simulation.
    u_0 : function
        The function defining the initial condition.
    mu : np.ndarray
        The vector of parameter values.

    Returns
    -------
    S : np.ndarray
        A matrix of shape (N_h+1, n) where each column is a solution snapshot at the final time.
    """

    # Initialize the matrix:
    S = None # replace me

    # Loop over the parameter values:
    for i in range(n):
        S[:, i] = None # replace me

    return S

# %% [markdown]
# ### Validation

# %%
# Compute snapshots:
n = 50
mu_val = np.linspace(-0.25, 0.25, n)
start = time.time()
S = compute_snapshots(N_h, n, k, T, u_0, mu_val)
end = time.time()
print(f'Time (offline): {end-start:.5f}s')

# Compute exact snapshots:
start = time.time()
S_ex = np.zeros((N_h + 1, n))
for i in range(n):
    S_ex[:, i] = compute_burgers_reference(N_h + 1, eps, T, lambda x: u_0(x, mu_val[i]))

# Compute the L-inf error:
error = np.max(np.abs(S - S_ex))/np.max(np.abs(S_ex))
print(f'Error  (L-inf): {error:.2e}')

# %% [markdown]
# ## 8.3 Reduced basis

# %% [markdown]
# Now, we compute the SVD of $S=U\Sigma V^T$ and set
#
# $$
# W = [U_1 | \ldots U_N] \in \R^{(N_h+1)\times N},
# $$
#
# where $N$ is chosen such that
#
# $$
# \frac{\sum_{j=1}^N\sigma_j^2}{\sum_{j=1}^r\sigma_j^2} \geq 1 - \epsilon^2.
# $$

# %% [markdown]
# ### Exercise
#
# Complete the missing parts (same routine as before).
#
# The singular values should decay to $10^{-16}$ and $N$ should be equal to $7$, corresponding to a singular value around $10^{-5}$. The functions $u_0$ and its projection will not overlap perfectly; why do you think that is?

# %%
def compute_reduced_basis(S, epsilon):
    """
    Computes a reduced basis using Singular Value Decomposition (SVD) by selecting the
    first N singular vectors that capture a desired amount of energy.

    Parameters
    ----------
    S : numpy.ndarray
        The input matrix for which the reduced basis is to be computed. It should be of shape (N_h+1, n).
    epsilon : float
        The energy threshold (0 < epsilon < 1). It determines the fraction of the total energy
        to be captured by the reduced basis.

    Returns
    -------
    W : numpy.ndarray
        The matrix of the first N singular vectors (reduced basis), with shape (N_h+1, N), where N is the
        number of singular vectors selected.
    Sigma : numpy.ndarray
        The vector of singular values of S.
    N : int
        The number of singular vectors selected, corresponding to the desired energy threshold.

    Notes
    -----
    The function performs an SVD on the input matrix `S`, computes the cumulative energy captured
    by the singular values, and selects the minimum number of singular vectors that capture at least
    (1 - epsilon^2) of the total energy.
    """

    # SVD:
    U, Sigma, VT = None # replace me

    # Choose N from epsilon:
    N = None # replace me

    # Select the first N singular vectors:
    W = None # replace me

    return W, Sigma, N

# %% [markdown]
# ### Validation

# %%
epsilon = 1e-6
W, Sigma, N = compute_reduced_basis(S, epsilon)
print(N, Sigma[N], Sigma[-1])

plt.figure()
plt.semilogy(Sigma, '.-', label="singular values")
plt.semilogy(N, Sigma[N], '.r')
plt.ylim(1e-16, 1e2)
plt.grid()
plt.legend();

v = W @ W.T @ u_0(x_h[:-1], mu_val[0])
plt.figure()
plt.plot(x_h[:-1], u_0(x_h[:-1], mu_val[0]), '-k', label=r'$u_0(x; \mu = %.2f)$' % mu_val[0])
plt.plot(x_h[:-1], v, '--r', label=r'projected $u_0(x; \mu = %.2f)$' % mu_val[0])
plt.grid()
plt.legend();

# %% [markdown]
# ## 8.4 Reduced Galerkin ODE system

# %% [markdown]
# ### Exercise (theory)
#
# Write down the reduced Galerking ODE system.
#
# *Hint: Think carefully about the nonlinearity.*

# %% [markdown]
# ### Exercise
#
# Complete the missing parts.
#
# The $L^\infty$-error should be at most around $10^{-2}$.

# %%
def solve_reduced_galerkin_ODE(k, N_h, T, u_0, mu):
    """
    Solves the reduced Galerkin ODE system using the reduced basis and forward Euler.

    Parameters
    ----------
    k : float
        The time-step size.
    N_h : int
        The number of interior grid points.
    T : float
        The final time for the simulation.
    u_0 : function
        The function defining the initial condition.
    mu : float
        The parameter for the initial condition.

    Returns
    -------
    U_N : numpy.ndarray
        The solution of the ODE at the final time T in the reduced space, with shape (N,).

    Notes
    -----
    The time-stepping scheme uses an implicit method, solving for the solution at each time step using the reduced matrices (`M_N`, `A_N` and `K_N`).
    """

    # Grid:
    x_h = None

    # Construct the matrices:
    A_h, K_h, M_h = None

    # Construct the reduced matrices:
    A_N = None
    K_N = None
    M_N = None

    # Reduced initial condition:
    U_N = None

    # Time-stepping loop with forward Euler:
    t = 0
    while t < T:
        U_N = None
        t += k

    return U_N

# %% [markdown]
# ### Validation

# %%
# Solve Galerkin ODE system:
mu_new = mu_val[0] + (mu_val[-1] - mu_val[0]) * np.random.rand()
start = time.time()
U_N = solve_reduced_galerkin_ODE(k, N_h, T, u_0, mu_new)
end = time.time()
print(f'Time  (online): {end-start:.5f}s')

# Evalute the approximate solution on the evaluation grid:
I, XEVAL = np.meshgrid(np.arange(N_h + 1), x_eval[:-1])
u_h = Phi(I, XEVAL) @ (W @ U_N)

# Compute the L-inf error:
u_ex = compute_burgers_reference(N_h + 1, eps, T, lambda x: u_0(x, mu_new))
error = np.max(np.abs(u_ex - u_h))/np.max(np.abs(u_ex))
print(f'Error  (L-inf): {error:.2e}')

# Plot:
plt.figure()
plt.plot(x_eval[:-1], u_0(x_eval[:-1], mu_new), '-k', label=r'$u_0(x; \mu = %.2f)$' % mu_new)
plt.plot(x_eval[:-1], u_h, '-', label=r'$u_h(T = %.2f, x; \mu = %.2f)$' % (T, mu_new))
plt.plot(x_eval[:-1], u_ex, '--', label=r'$u_\mathrm{exact}(T = %.2f, x; \mu = %.2f)$' % (T, mu_new))
plt.xlabel(r"$x$")
plt.grid()
plt.legend();
